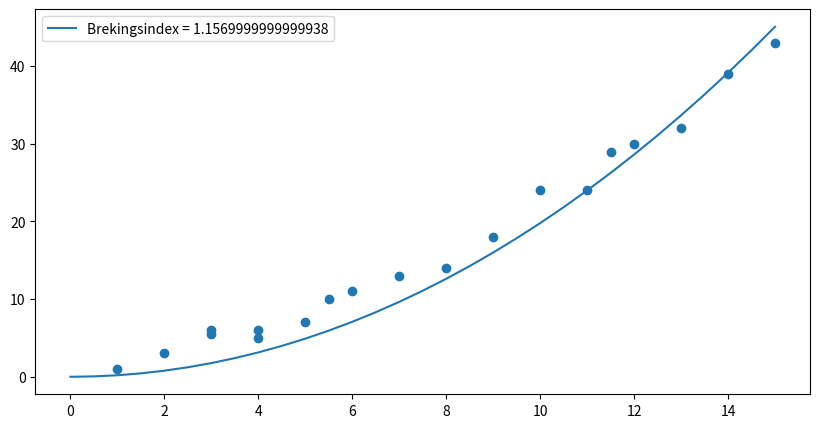

This figure's Python source:
import math
import matplotlib.pyplot as plt


d = 3*10**-3 #Meter
n = 1.1 #Brekingsindex
lapda = 632.8*10**-9 #golflengte

meet_N = [1, 3, 5.5, 6, 10, 11, 13, 18, 5, 6, 7, 14, 39, 43, 32, 30, 29, 24, 24]
meet_i = [1, 2, 3, 4, 5.5, 6, 7, 9, 4, 3, 5, 8, 14, 15, 13, 12, 11.5, 11, 10]
print(len(meet_N))
checking = set(meet_i)
Ntest = 0
i_hoek = []
N = []
test1 = []
test2 = []
klaar = 0
kleine_kwadraten = []

plt.figure(figsize=(10, 5), dpi=400)

for p in range(0, 100, 1):
    n = n + 0.001
    #print("N =" + str(n))
    N = []
    i_hoek = []
    test1 = []
    for i in range(0, 31, 1):
        i = i / 2
        #print(i)
        ideg = math.radians(i)
        r_hoek = (math.asin(math.sin(ideg)/n)*(180/math.pi))
        isin = math.sin(math.radians(i))
        rsin = math.sin(math.radians(r_hoek))
        icos = math.cos(math.radians(i))
        rcos = math.cos(math.radians(r_hoek))
        itan = math.tan(math.radians(i))
        rtan = math.tan(math.radians(r_hoek))
        Ntest = ((2*d)/lapda)*((n/rcos)+(itan*isin)-(rtan*isin)-(n-1)-(1/icos))
        N.append(((2*d)/lapda)*((n/rcos)+(itan*isin)-(rtan*isin)-(n-1)-(1/icos)))
        i_hoek.append(i)
        #print(i)
        #plt.plot(i_hoek, N, zorder=1)
        #plt.plot(i_hoek, N)
        if (i in meet_i):
            index = meet_i.index(i)
            test1.append(abs(meet_N[index] - Ntest))
            test2.append(i)
            klaar += 1
            if (klaar == len(meet_i)-2):
                kleine_kwadraten.append(sum(test1))
                if (kleine_kwadraten[p] < kleine_kwadraten[p-1]):
                    beste_n = n
                    beste_N = N
                    beste_i = i_hoek
                    skreep = kleine_kwadraten[p]
                #print(kleine_kwadraten)
                klaar = 0
    #print("Totaal = " + str(p+1))


print("Brekingsindex = " + str(beste_n))
print(kleine_kwadraten)

plt.plot(beste_i, beste_N, zorder=1, label="Brekingsindex = " +str(beste_n))
plt.legend()
plt.scatter(meet_i, meet_N, zorder=2)
plt.show()